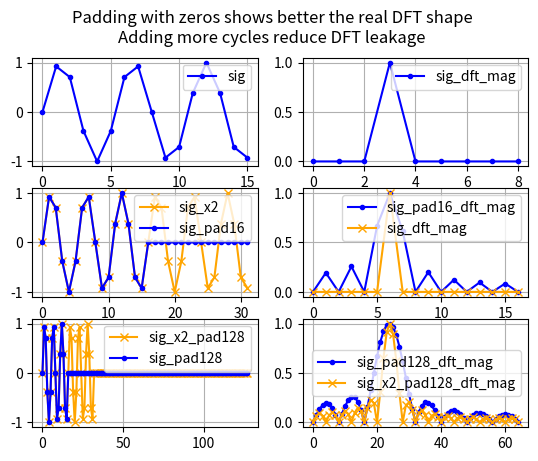

Generate this figure with matplotlib:
import numpy as np
import matplotlib.pyplot as plt

ORIGINAL_L = 16
k = 3
N = ORIGINAL_L


n = np.arange(ORIGINAL_L)
sig = np.sin(2*np.pi*k*n/N)

n_x2 = np.arange(2*ORIGINAL_L)
sig_x2 = np.sin(2*np.pi*k*n_x2/N)

# sig
sig_dft_len = (len(sig)//2)+1
sig_dft_freqs = np.arange(sig_dft_len)
sig_dft_mag = np.fft.fft(sig)       # fft
sig_dft_mag = np.abs(sig_dft_mag)   # abs to get magnitude  # no amplitude compensation
sig_dft_mag = sig_dft_mag[0:sig_dft_len]
sig_dft_mag = sig_dft_mag / max(sig_dft_mag)

sig_pad16 = np.pad(sig, (0,16))
sig_pad16_dft_len = (len(sig_pad16)//2)+1
sig_pad16_dft_freqs = np.arange(sig_pad16_dft_len)
sig_pad16_dft_mag = np.fft.fft(sig_pad16)       # fft
sig_pad16_dft_mag = np.abs(sig_pad16_dft_mag)   # abs to get magnitude  # no amplitude compensation
sig_pad16_dft_mag = sig_pad16_dft_mag[0:sig_pad16_dft_len]
sig_pad16_dft_mag = sig_pad16_dft_mag / max(sig_pad16_dft_mag)


sig_pad128 = np.pad(sig, (0,112))
sig_pad128_dft_len = (len(sig_pad128)//2)+1
sig_pad128_dft_freqs = np.arange(sig_pad128_dft_len)
sig_pad128_dft_mag = np.fft.fft(sig_pad128)       # fft
sig_pad128_dft_mag = np.abs(sig_pad128_dft_mag)   # abs to get magnitude  # no amplitude compensation
sig_pad128_dft_mag = sig_pad128_dft_mag[0:sig_pad128_dft_len]
sig_pad128_dft_mag = sig_pad128_dft_mag / max(sig_pad128_dft_mag)

#sig_x2
sig_x2_dft_len = (len(sig_x2)//2)+1
sig_x2_dft_freqs = np.arange(sig_x2_dft_len)
sig_x2_dft_mag = np.fft.fft(sig_x2)       # fft
sig_x2_dft_mag = np.abs(sig_x2_dft_mag)   # abs to get magnitude  # no amplitude compensation
sig_x2_dft_mag = sig_x2_dft_mag[0:sig_x2_dft_len]
sig_x2_dft_mag = sig_x2_dft_mag / max(sig_x2_dft_mag)


sig_x2_pad128 = np.pad(sig_x2, (0,96))
sig_x2_pad128_dft_len = (len(sig_x2_pad128)//2)+1
sig_x2_pad128_dft_freqs = np.arange(sig_x2_pad128_dft_len)
sig_x2_pad128_dft_mag = np.fft.fft(sig_x2_pad128)       # fft
sig_x2_pad128_dft_mag = np.abs(sig_x2_pad128_dft_mag)   # abs to get magnitude  # no amplitude compensation
sig_x2_pad128_dft_mag = sig_x2_pad128_dft_mag[0:sig_x2_pad128_dft_len]
sig_x2_pad128_dft_mag = sig_x2_pad128_dft_mag / max(sig_x2_pad128_dft_mag)


fig, axes = plt.subplots(3, 2)
axes[0][0].plot(sig, '.-', color='blue', label ='sig')
axes[0][1].plot(sig_dft_freqs, sig_dft_mag, '.-', color='blue', label ='sig_dft_mag')
axes[1][0].plot(sig_x2, 'x-', color='orange', label ='sig_x2')
axes[1][0].plot(sig_pad16, '.-', color='blue', label ='sig_pad16')
axes[1][1].plot(sig_pad16_dft_freqs, sig_pad16_dft_mag, '.-', color='blue', label ='sig_pad16_dft_mag')
axes[1][1].plot(sig_x2_dft_freqs, sig_x2_dft_mag, 'x-', color='orange', label ='sig_dft_mag')
axes[2][0].plot(sig_x2_pad128, 'x-', color='orange', label ='sig_x2_pad128')
axes[2][0].plot(sig_pad128, '.-', color='blue', label ='sig_pad128')
axes[2][1].plot(sig_pad128_dft_freqs, sig_pad128_dft_mag, '.-', color='blue', label ='sig_pad128_dft_mag')
axes[2][1].plot(sig_x2_pad128_dft_freqs, sig_x2_pad128_dft_mag, 'x-', color='orange', label ='sig_x2_pad128_dft_mag')
fig.suptitle('Padding with zeros shows better the real DFT shape\nAdding more cycles reduce DFT leakage')#, fontsize=16)
for ax_r in axes:
    for ax_c in ax_r:
        ax_c.legend()
        ax_c.grid()
plt.show()